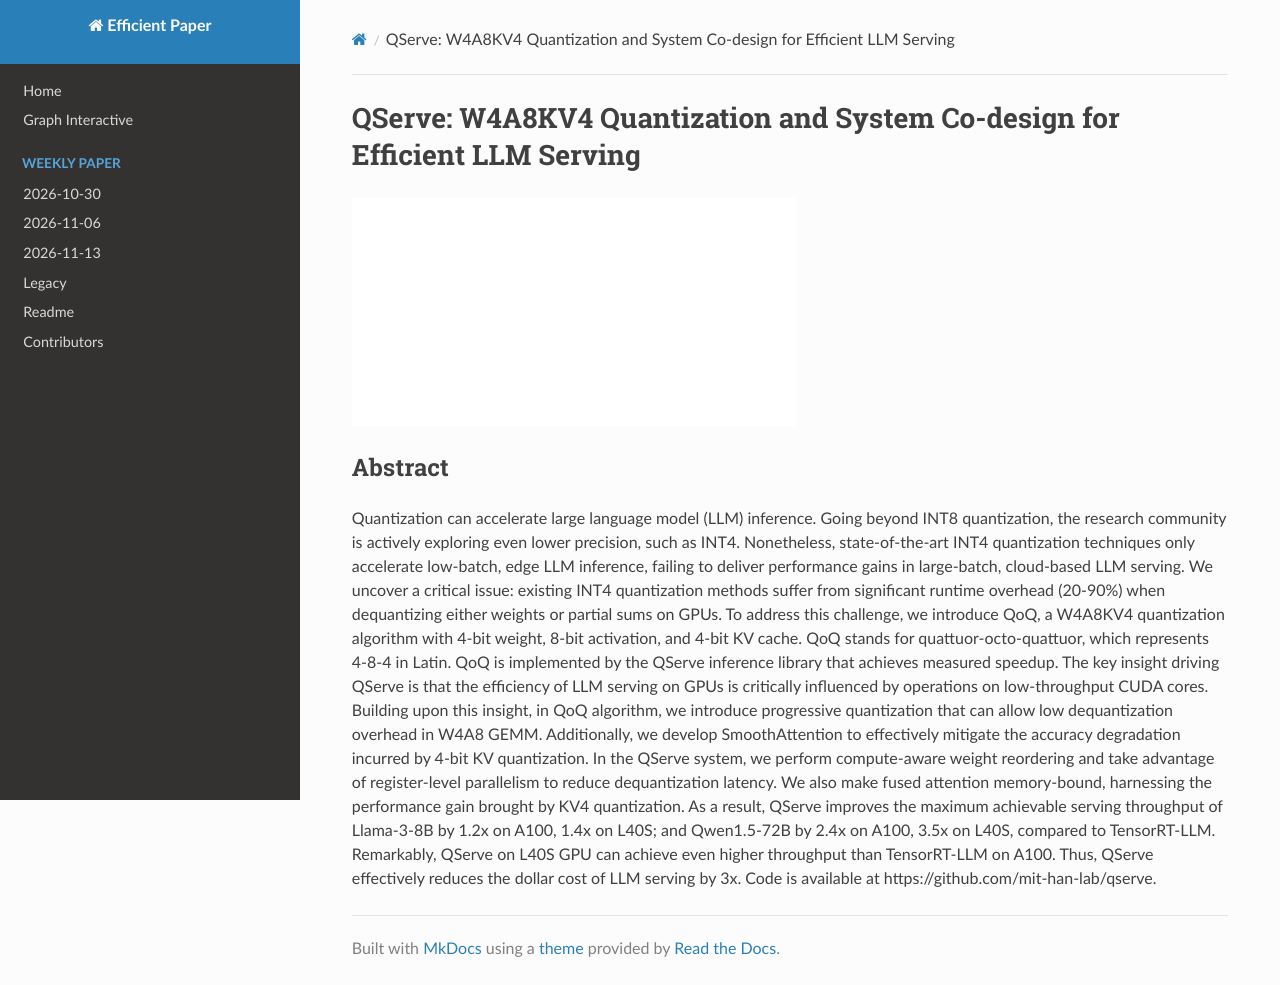

repository: hustzxd/EfficientPaper · page: notes/2024/QServer/note/index.html · generator: mkdocs

# QServe: W4A8KV4 Quantization and System Co-design for Efficient LLM Serving

![](../../blank.jpg)

## Abstract

Quantization can accelerate large language model (LLM) inference. Going
beyond INT8 quantization, the research community is actively exploring even
lower precision, such as INT4. Nonetheless, state-of-the-art INT4 quantization
techniques only accelerate low-batch, edge LLM inference, failing to deliver
performance gains in large-batch, cloud-based LLM serving. We uncover a
critical issue: existing INT4 quantization methods suffer from significant
runtime overhead (20-90%) when dequantizing either weights or partial sums on
GPUs. To address this challenge, we introduce QoQ, a W4A8KV4 quantization
algorithm with 4-bit weight, 8-bit activation, and 4-bit KV cache. QoQ stands
for quattuor-octo-quattuor, which represents 4-8-4 in Latin. QoQ is implemented
by the QServe inference library that achieves measured speedup. The key insight
driving QServe is that the efficiency of LLM serving on GPUs is critically
influenced by operations on low-throughput CUDA cores. Building upon this
insight, in QoQ algorithm, we introduce progressive quantization that can allow
low dequantization overhead in W4A8 GEMM. Additionally, we develop
SmoothAttention to effectively mitigate the accuracy degradation incurred by
4-bit KV quantization. In the QServe system, we perform compute-aware weight
reordering and take advantage of register-level parallelism to reduce
dequantization latency. We also make fused attention memory-bound, harnessing
the performance gain brought by KV4 quantization. As a result, QServe improves
the maximum achievable serving throughput of Llama-3-8B by 1.2x on A100, 1.4x
on L40S; and Qwen1.5-72B by 2.4x on A100, 3.5x on L40S, compared to
TensorRT-LLM. Remarkably, QServe on L40S GPU can achieve even higher throughput
than TensorRT-LLM on A100. Thus, QServe effectively reduces the dollar cost of
LLM serving by 3x. Code is available at https://github.com/mit-han-lab/qserve.
